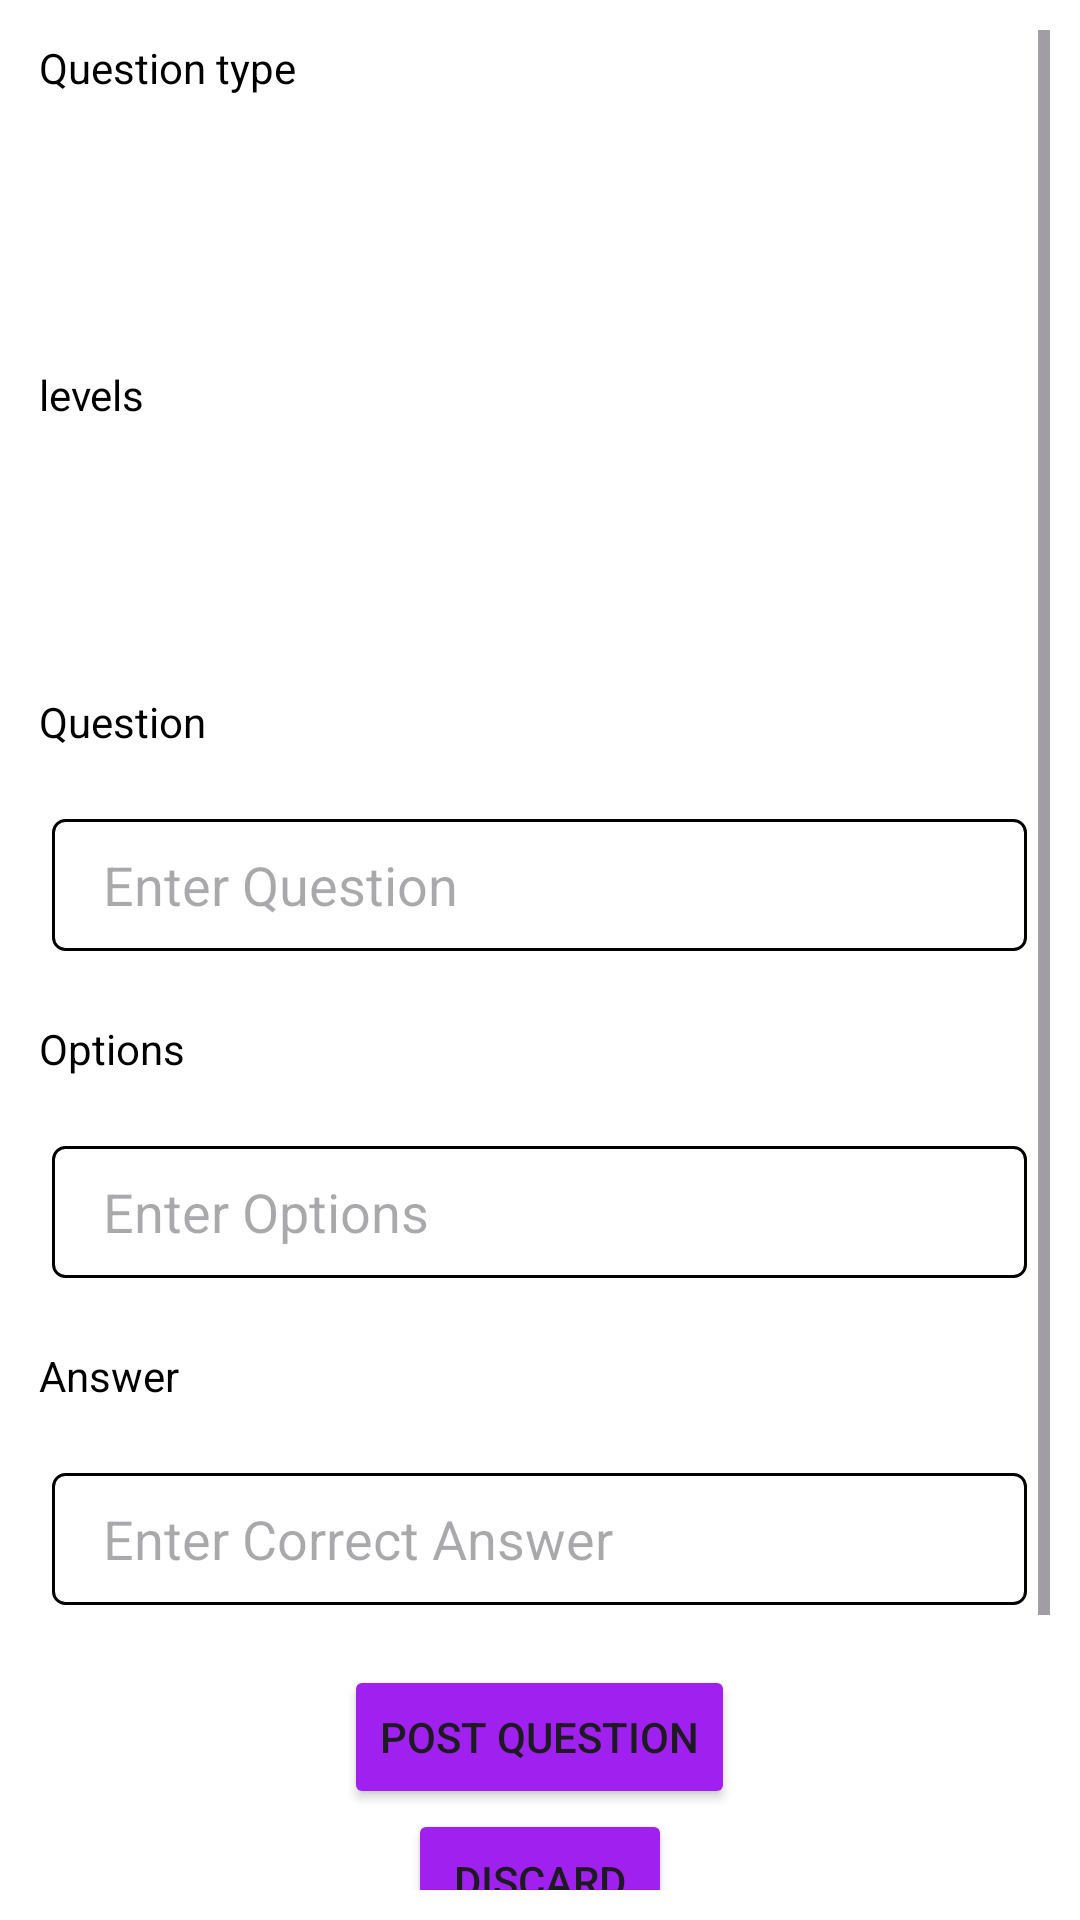

Write the Android layout XML for this screen, with the resource values it uses.
<!-- AndroidManifest.xml: application theme Theme.QuizApp -->
<!-- res/layout/activity_post_question.xml -->
<?xml version="1.0" encoding="utf-8"?>
<ScrollView
    xmlns:android="http://schemas.android.com/apk/res/android"
    android:layout_width="match_parent"
    android:layout_height="wrap_content"
    android:padding="10dp"
    android:background="@color/white">
    <LinearLayout
        android:layout_width="match_parent"
        android:layout_height="wrap_content"
        android:orientation="vertical">

        <TextView
            android:layout_width="356dp"
            android:layout_height="wrap_content"
            android:padding="3dp"
            android:text="Question type"
            android:textColor="@color/black" />
        <Spinner
            android:id="@+id/question_type_array"
            android:layout_width="325dp"
            android:layout_height="44dp"
            android:layout_marginTop="20dp"
            android:layout_marginBottom="20dp"
            android:theme="@style/ThemeOverlay.AppCompat.Light"
            android:spinnerMode="dropdown"
            android:background="@drawable/spinner_background"
            android:paddingEnd="10dp"

            android:layout_gravity="center"
            android:padding="10dp"

            />
        <TextView
            android:layout_width="match_parent"
            android:layout_height="wrap_content"
            android:text="levels"
            android:textColor="@color/black"
            android:padding="3dp"/>

        <Spinner
            android:id="@+id/level_array"
            android:layout_width="325dp"
            android:layout_height="44dp"
            android:layout_marginTop="20dp"
            android:layout_marginBottom="20dp"
            android:layout_marginRight="1dp"
            android:layout_marginLeft="1dp"
            android:paddingLeft="17dp"
            android:paddingRight="17dp"
            android:textColor="#000000"
            android:spinnerMode="dropdown"
            android:layout_gravity="center"

            android:background="@drawable/spinner_background"
            />

        <TextView
            android:layout_width="match_parent"
            android:layout_height="wrap_content"
            android:text="Question"
            android:textColor="@color/black"
            android:padding="3dp"/>

        <EditText
            android:id="@+id/editTextQuestion"
            android:layout_width="325dp"
            android:layout_height="44dp"
            android:layout_marginTop="20dp"
            android:layout_marginBottom="20dp"
            android:layout_marginRight="1dp"
            android:layout_marginLeft="1dp"
            android:background="@drawable/custom_edittext"
            android:paddingLeft="17dp"
            android:paddingRight="17dp"
            android:layout_gravity="center"
            android:textColor="@color/black"

            android:hint="Enter Question" />

        <TextView
            android:layout_width="match_parent"
            android:layout_height="wrap_content"
            android:text="Options"
            android:textColor="@color/black"
            android:padding="3dp"/>

        <EditText
            android:id="@+id/editTextOptions"
            android:layout_width="325dp"
            android:layout_height="44dp"
            android:layout_gravity="center"
            android:layout_marginLeft="1dp"
            android:layout_marginTop="20dp"
            android:layout_marginRight="1dp"
            android:layout_marginBottom="20dp"
            android:background="@drawable/custom_edittext"
            android:hint="Enter Options"
            android:paddingLeft="17dp"
            android:paddingRight="17dp"
            android:textColor="@color/black" />

        <TextView
            android:layout_width="match_parent"
            android:layout_height="wrap_content"
            android:text="Answer"
            android:textColor="@color/black"
            android:padding="3dp"/>

        <EditText
            android:id="@+id/editTextAnswer"
            android:layout_width="325dp"
            android:layout_height="44dp"
            android:layout_gravity="center"
            android:layout_marginLeft="1dp"
            android:layout_marginTop="20dp"
            android:layout_marginRight="1dp"
            android:layout_marginBottom="20dp"
            android:background="@drawable/custom_edittext"
            android:hint="Enter Correct Answer"
            android:paddingLeft="17dp"
            android:paddingRight="17dp"
            android:textColor="@color/black" />
        <Button
            android:id="@+id/buttonPost"
            android:layout_width="wrap_content"
            android:layout_height="match_parent"
            android:layout_gravity="center_horizontal"
            android:backgroundTint="@color/purple"
            android:text="Post Question" />

        <Button
            android:id="@+id/buttonDiscard"
            android:text="Discard"
            android:layout_width="wrap_content"
            android:layout_height="wrap_content"
            android:layout_gravity="center_horizontal"
            android:backgroundTint="@color/purple"/>

        <ListView
            android:id="@+id/listViewPostedQuestions"
            android:layout_width="match_parent"
            android:layout_height="100dp" />
    </LinearLayout>
</ScrollView>
<!-- resources referenced by this layout -->
<resources>
  <color name="black">#FF000000</color>
  <color name="purple">#A020F0</color>
  <color name="white">#FFFFFFFF</color>
  <!-- drawable custom_edittext (drawable) -->
  <?xml version="1.0" encoding="utf-8"?>
  <shape xmlns:android="http://schemas.android.com/apk/res/android"
      android:shape="rectangle">
      <stroke
          android:width="1dp">
  
      </stroke>
      <solid android:color="@android:color/white" />
      <corners
         android:radius="4dp"/>
  </shape>
  <!-- drawable spinner_background (drawable) -->
  <?xml version="1.0" encoding="utf-8"?>
  <layer-list xmlns:android="http://schemas.android.com/apk/res/android">
      <item>
          <shape android:shape="rectangle">
              <solid android:color="#FFFFFFFF" />
              <stroke
                  android:width="1dp"
                  android:color="#FF000000"/>
              <padding
                  android:left="12dp"
                  android:right="12dp" />
              <corners android:radius="4dp" />
          </shape>
      </item>
  
      <item
          android:drawable="@drawable/baseline_arrow_drop_down_24"
          android:gravity="end" />
  
  </layer-list>
  <style name="Theme.QuizApp" parent="Base.Theme.QuizApp" />
  <style name="Base.Theme.QuizApp" parent="Theme.Material3.DayNight.NoActionBar">
          
           <item name="colorPrimary">@color/my_light_primary</item>
      </style>
  <color name="my_light_primary">#6200EE</color>
</resources>
